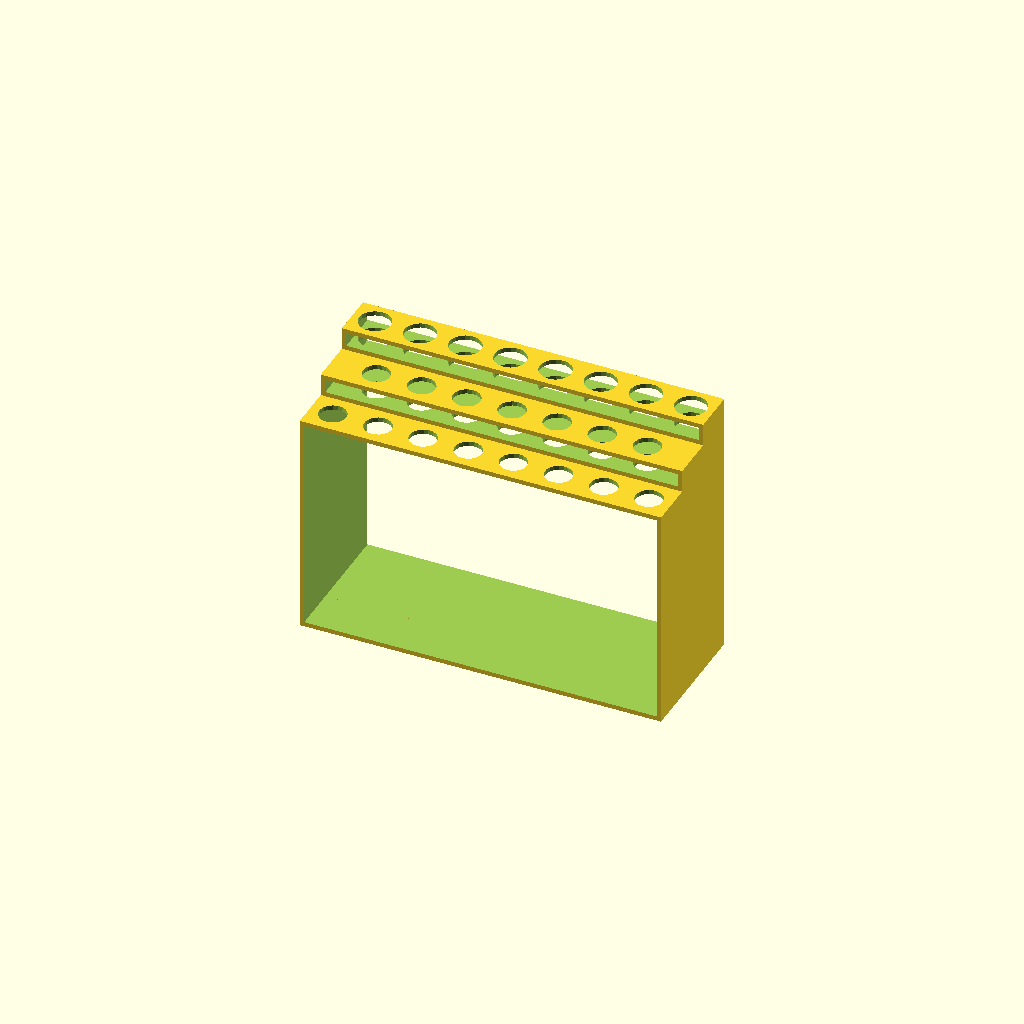
Cell 1: the model at its default parameters.
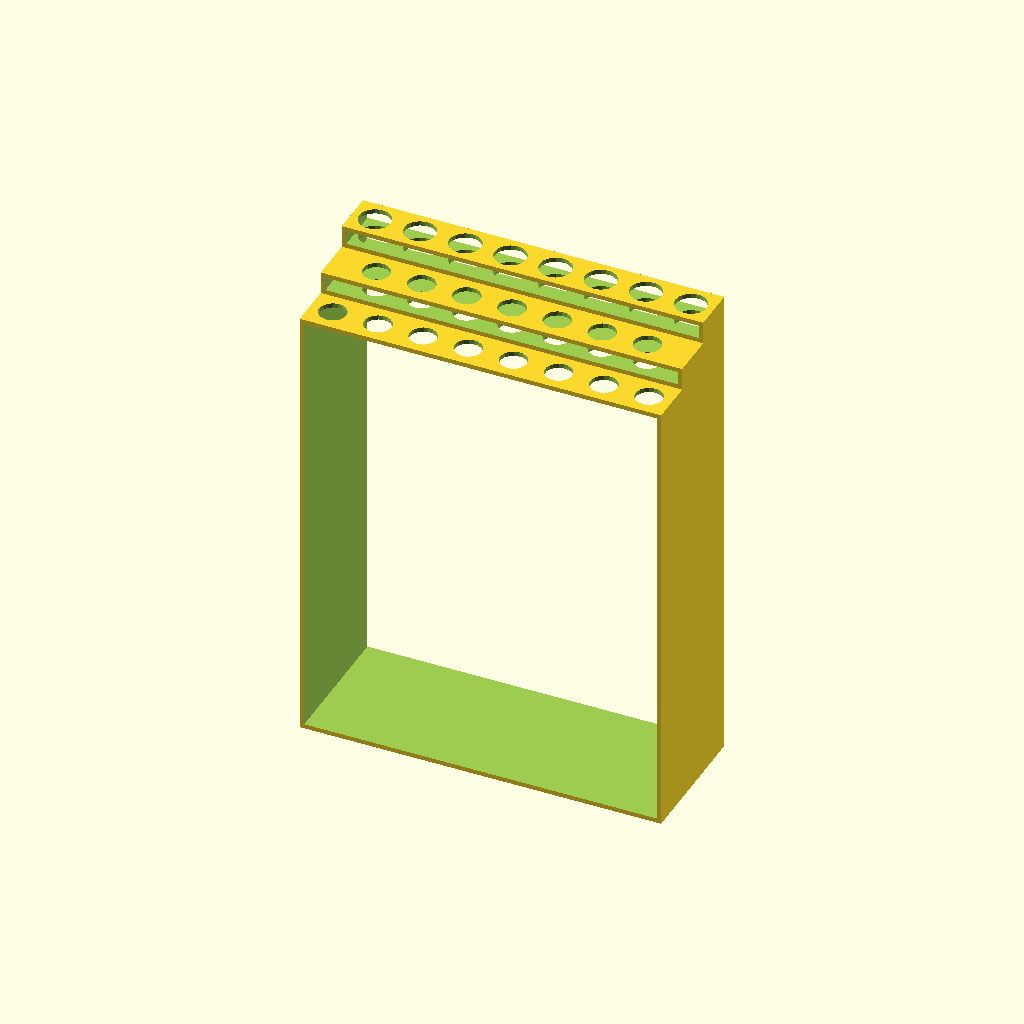
Cell 2: the same model with min_height = 200.
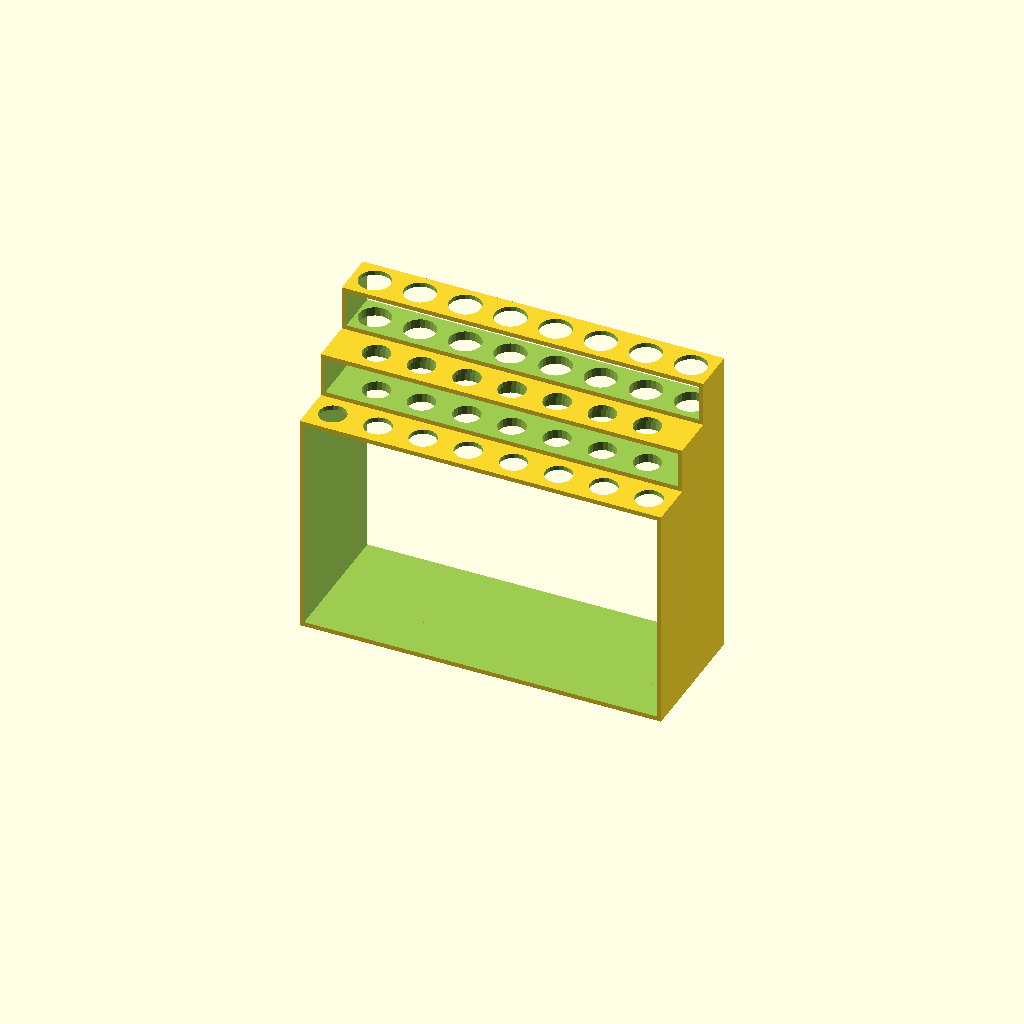
Cell 3: the same model with height_step = 20.
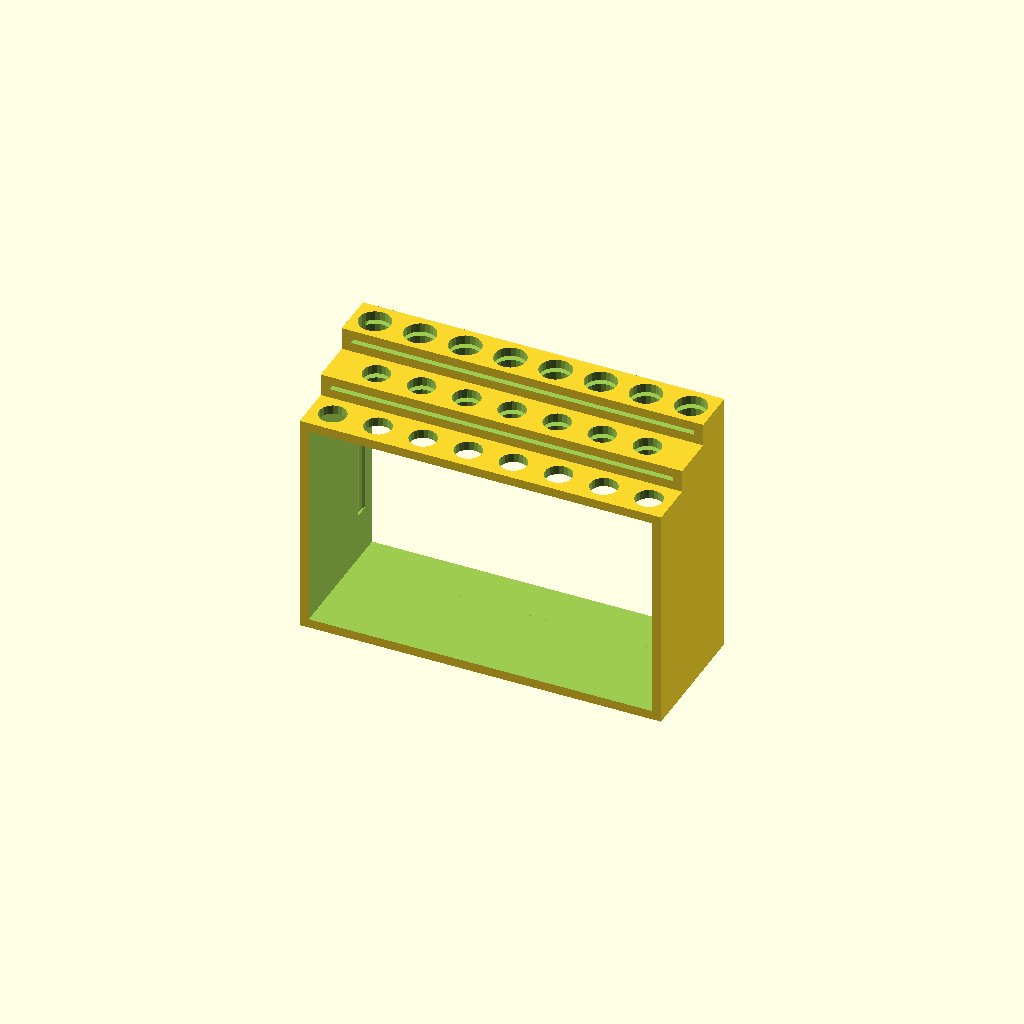
Cell 4: the same model with wall = 4.
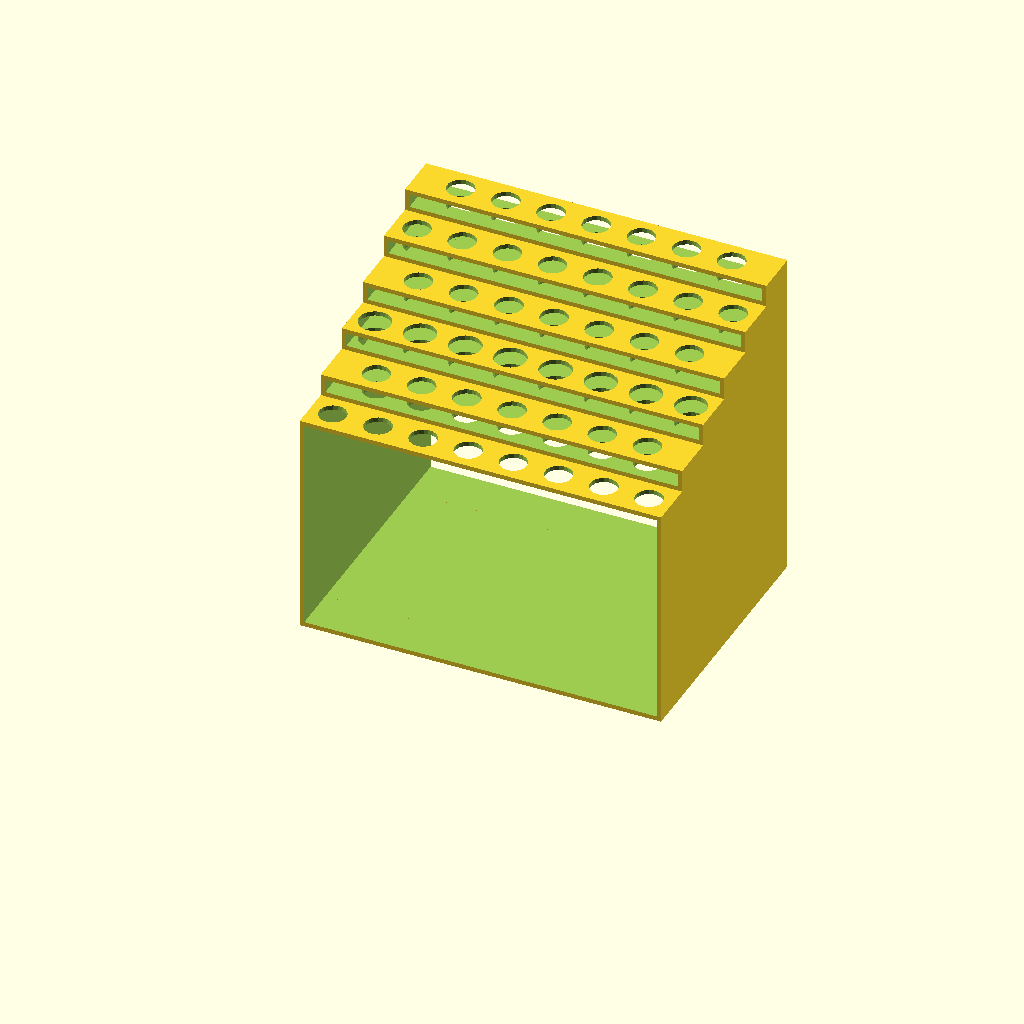
Cell 5: the same model with rows = 6.
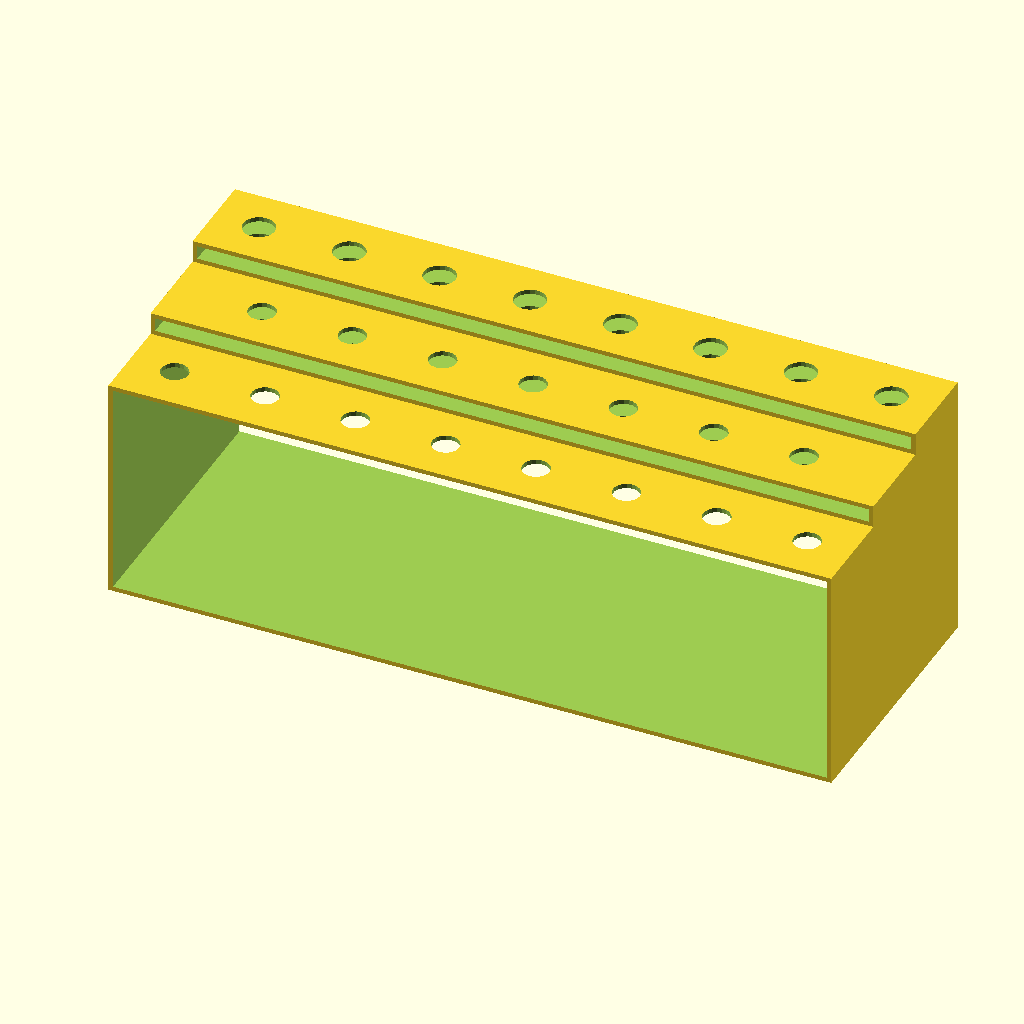
Cell 6: tool_gap = 40 (everything else at default).
All cells are drawn from one camera (rotation 55°, 0°, 25°, orthographic, colour scheme Cornfield), so only the parameter changes between them.
Source of the model, inputs/thingiverse/thing-2389204/files/Parametric_tool_rack_v3.scad:
//$fn = 50; //set fragments
min_height =100; //height of first row
height_step = 10; //step between rows
wall = 2; //rack wall thickness
rows = 3; // number of rows
tool_gap = 20; // distance from tool slot to tool slot
slot_diameter =12; // diameter of tool slot holes (default, diameter_by_row takes priority)
tools_odd = 8; // # of tools in odd rows
tools_even = 7; // # of tools in even rows
diameter_by_row = [12,12,14]; //vector containing the slot diameters for each row. If you want to use a set diameter (via slot_diameter), make empty, i.e. []. If you have more rows than diameters set, the remaining rows will default to slot-diameter
width = tool_gap * max(tools_odd, tools_even);

module prism(l, w, h){
    translate([-l/sup_mod, -w/sup_mod, -h/sup_mod]){
        polyhedron(
            points=[[0,0,0], [l,0,0], [l,w,0], [0,w,0], [0,w,h], [l,w,h]],
            faces=[[0,1,2,3],[5,4,3,2],[0,4,5,1],[0,3,4],[5,2,1]]
        );
    }
    
}
//
//make rack rows
difference(){
union(){
    for(r = [0:rows-1]){
        translate([0,tool_gap*r,height_step/2*r]){
            difference(){
                //make rectangular walls
                cube([width,tool_gap,min_height+(height_step*r)],center=true);
                union(){
                    translate([0,0,-(height_step*r/2)])cube([width - (wall*2),tool_gap + (wall*2), min_height - (wall*2)],center=true);
                    
                }
            }
        }
    }
}

//make holes
//if row is even, use tools_even for # of tools, else tools_odd for # tools
//hole diameters dictated by diameter_by_row vector (preferentially) and / or slot_diameter value.
union(){
    for(x = [1:rows]){
        if(x%2 == 0.00){
            translate([-tool_gap*tools_even/2 + tool_gap/2,tool_gap*(x-1),height_step*(x-1)/2]){
                for(s = [1:tools_even]){
                    translate([tool_gap*(s-1),0,0]){
                        if(diameter_by_row[x-1] > 0){
                            translate([0,0,height_step*x])cylinder(min_height + x*height_step,d=diameter_by_row[x-1], center = true);
                        } else{
                            translate([0,0,height_step*x])cylinder(min_height + x*height_step,d=slot_diameter, center = true);
                        }
                    }
                }
            }
        } else{
            translate([-tool_gap*tools_odd/2 + tool_gap/2,tool_gap*(x-1),height_step*(x-1)/2]){
                for(s = [1:tools_odd]){
                    translate([tool_gap*(s-1),0,0]){
                        if(diameter_by_row[x-1] > 0){
                            translate([0,0,height_step*x])cylinder(min_height + x*height_step,d=diameter_by_row[x-1], center = true);
                        } else{
                            translate([0,0,height_step*x])cylinder(min_height + x*height_step,d=slot_diameter, center = true);
                        }
                    }
                }
            }
        }
    }
for(h=[0:rows-1]){
    translate([0,tool_gap*h,min_height/2+height_step*h-height_step/2])cube([width-(wall*2),tool_gap*rows*2+(wall*2),height_step-(wall*2)], center=true);
}
}
}
Parameter table extracted from the source (name, type, default, range or options):
min_height: number, default 100
height_step: number, default 10
wall: number, default 2
rows: number, default 3
tool_gap: number, default 20
slot_diameter: number, default 12
tools_odd: number, default 8
tools_even: number, default 7
diameter_by_row: vector, default [12, 12, 14]
